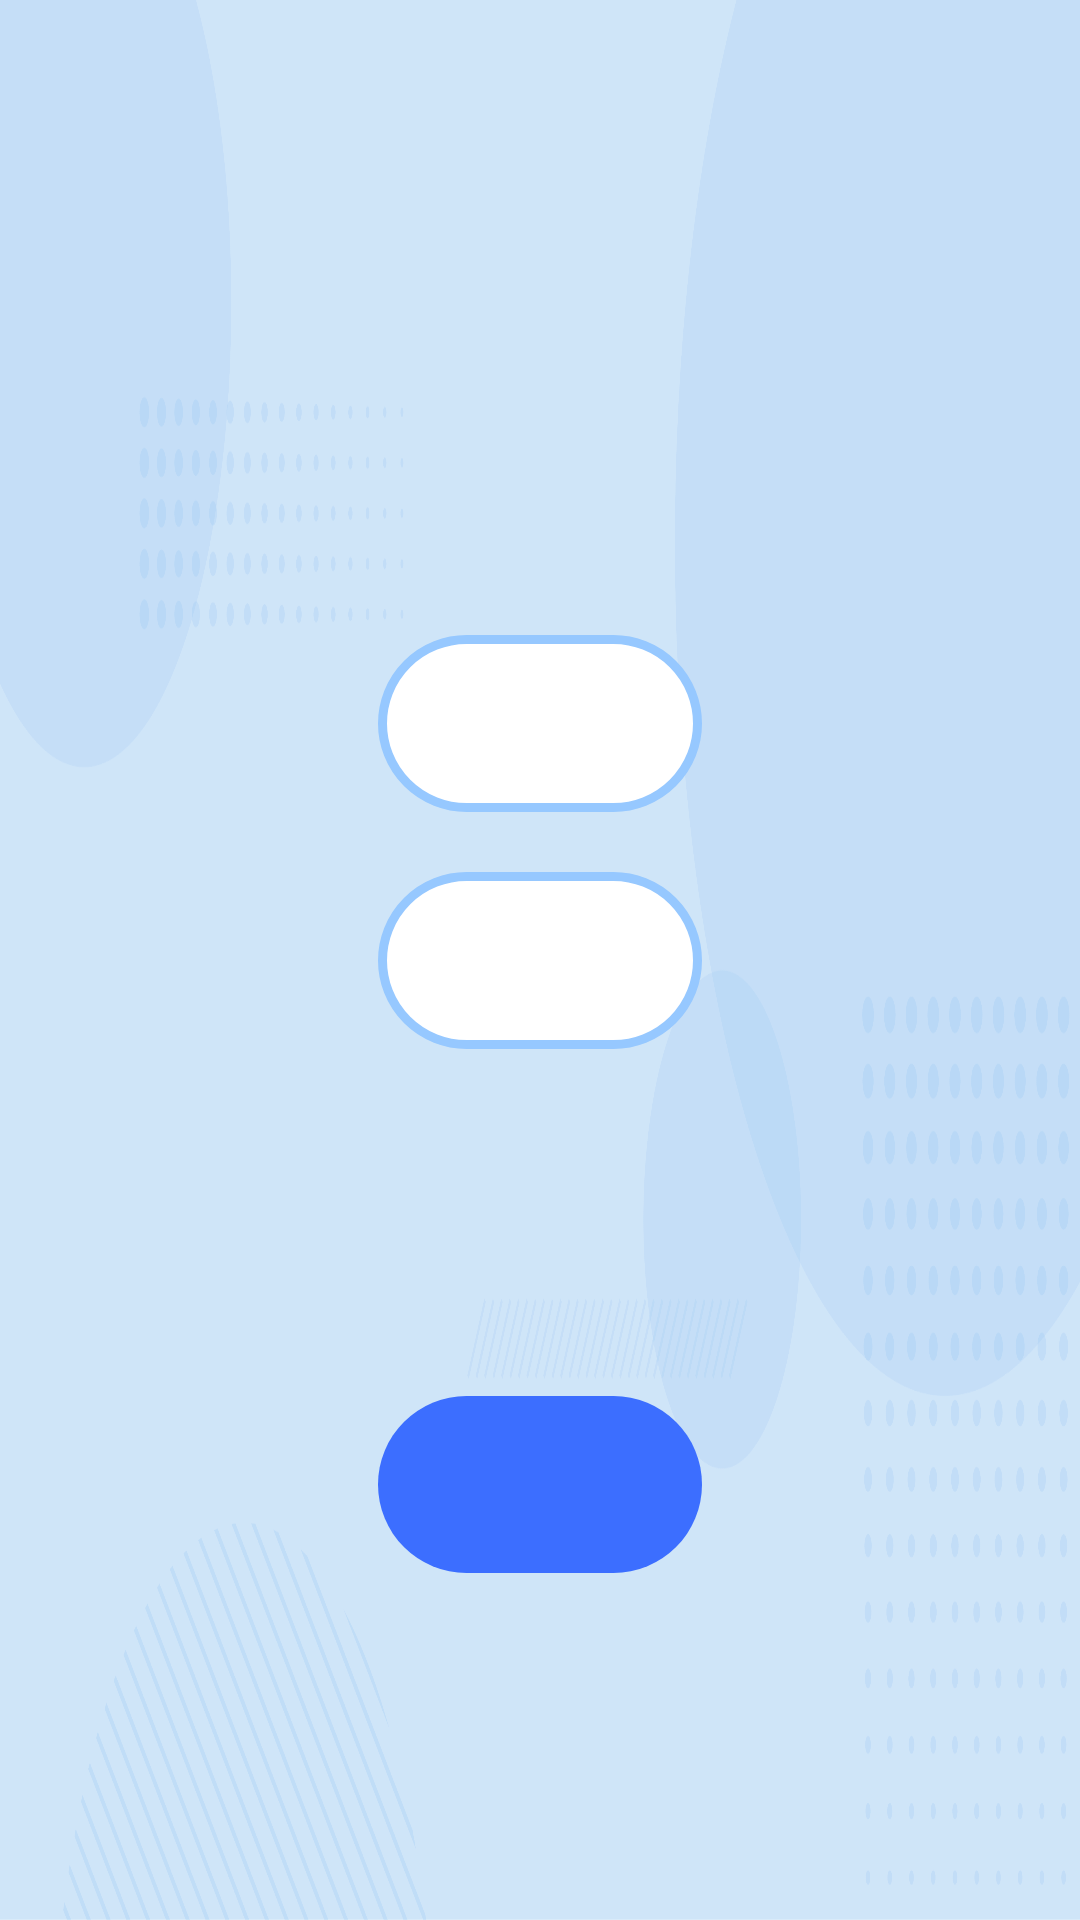

Reconstruct the res/layout file that produces this screen, plus the resources it refers to.
<!-- AndroidManifest.xml: activity theme Theme.SpeechTalk -->
<!-- res/layout/fragment_login.xml -->
<?xml version="1.0" encoding="utf-8"?>
<layout xmlns:android="http://schemas.android.com/apk/res/android"
    xmlns:app="http://schemas.android.com/apk/res-auto"
    xmlns:tools="http://schemas.android.com/tools">

    <androidx.constraintlayout.widget.ConstraintLayout
        android:layout_width="match_parent"
        android:layout_height="match_parent"
        android:background="@drawable/bg_login">

        <LinearLayout
            android:id="@+id/root_lyt_id"
            android:layout_width="0dp"
            android:layout_height="wrap_content"
            android:layout_marginBottom="20dp"
            android:background="@drawable/bg_login_id_password"
            android:padding="8dp"
            app:layout_constraintBottom_toTopOf="@id/root_lyt_password"
            app:layout_constraintEnd_toEndOf="parent"
            app:layout_constraintStart_toStartOf="parent"
            app:layout_constraintWidth_percent="0.3">

            <EditText
                android:id="@+id/edt_id"
                android:layout_width="match_parent"
                android:layout_height="match_parent"
                android:layout_marginStart="50dp"
                android:layout_marginTop="12dp"
                android:layout_marginEnd="50dp"
                android:layout_marginBottom="12dp"
                android:background="@null"
                android:gravity="center"
                android:singleLine="true"
                android:imeOptions="flagNoExtractUi"
                android:textColor="@color/color_222222"
                android:textSize="14sp"
                android:textStyle="normal"
                tools:text="IDsmsHERE" />
        </LinearLayout>

        <LinearLayout
            android:id="@+id/root_lyt_password"
            android:layout_width="0dp"
            android:padding="8dp"
            android:layout_height="wrap_content"
            android:background="@drawable/bg_login_id_password"
            app:layout_constraintBottom_toBottomOf="parent"
            app:layout_constraintEnd_toEndOf="@+id/root_lyt_id"
            app:layout_constraintStart_toStartOf="@+id/root_lyt_id"
            app:layout_constraintTop_toTopOf="parent">

            <EditText
                android:id="@+id/edt_password"
                android:layout_width="match_parent"
                android:layout_height="match_parent"
                android:layout_marginStart="50dp"
                android:layout_marginTop="12dp"
                android:layout_marginEnd="50dp"
                android:layout_marginBottom="12dp"
                android:background="@null"
                android:gravity="center"
                android:singleLine="true"
                android:imeOptions="flagNoExtractUi"
                android:inputType="textPassword"
                android:textColor="@color/color_222222"
                android:textSize="14sp"
                android:textStyle="normal"
                tools:text="IDsmsHERE" />
        </LinearLayout>

        <LinearLayout
            android:id="@+id/root_lyt_btn_login"
            android:layout_width="0dp"
            android:padding="8dp"
            android:layout_height="wrap_content"
            android:background="@drawable/bg_btn_login"
            app:layout_constraintBottom_toBottomOf="parent"
            app:layout_constraintEnd_toEndOf="@+id/root_lyt_id"
            app:layout_constraintStart_toStartOf="@+id/root_lyt_id"
            app:layout_constraintTop_toBottomOf="@+id/root_lyt_password">
            <TextView
                android:id="@+id/btn_login"
                android:layout_width="match_parent"
                android:layout_height="match_parent"
                android:paddingStart="50dp"
                android:paddingTop="12dp"
                android:paddingEnd="50dp"
                android:paddingBottom="12dp"
                android:background="?attr/selectableItemBackgroundBorderless"
                android:fontFamily="@font/nanum_square_eb"
                android:gravity="center"
                android:singleLine="true"
                android:text="@string/login"
                android:textColor="@color/color_FFFFFFFF"
                android:textSize="14sp"
                android:textStyle="normal" />
        </LinearLayout>


    </androidx.constraintlayout.widget.ConstraintLayout>
</layout>
<!-- resources referenced by this layout -->
<resources>
  <color name="color_222222">#222222</color>
  <color name="color_FFFFFFFF">#FFFFFFFF</color>
  <!-- drawable bg_btn_login (drawable) -->
  <?xml version="1.0" encoding="utf-8"?>
  <shape xmlns:android="http://schemas.android.com/apk/res/android">
      <solid android:color="@color/color_3c6eff" />
      <corners android:radius="50dp" />
  </shape>
  <!-- drawable bg_login: png bitmap (drawable-hdpi, 161534 bytes) -->
  <!-- drawable bg_login_id_password (drawable) -->
  <?xml version="1.0" encoding="utf-8"?>
  <shape xmlns:android="http://schemas.android.com/apk/res/android">
      <stroke
          android:width="3dp"
          android:color="@color/color_96c8ff" />
      <solid android:color="@color/color_FFFFFFFF" />
      <corners android:radius="50dp" />
  
  </shape>
  <string name="login">LOGIN</string>
  <style name="Theme.SpeechTalk" parent="Theme.MaterialComponents.DayNight.NoActionBar">
          
          <item name="colorPrimaryVariant">@color/purple_700</item>
          <item name="colorPrimary">@color/purple_500</item>
          <item name="colorOnPrimary">@color/white</item>
  
          
          <item name="colorSecondary">@color/color_5d5d5d</item> 
          <item name="colorSecondaryVariant">@color/teal_700</item>
          <item name="colorOnSecondary">@color/color_ff7e96</item>
  
          
          <item name="android:statusBarColor" tools:targetApi="l">@color/color_FFFFFFFF</item>
          <item name="android:windowLightStatusBar">true</item>
  
          
          <item name="android:navigationBarColor">@color/color_000000</item>
          <item name="actionOverflowButtonStyle">@style/AppTheme.OverFlowButton</item>
          <item name="android:windowFullscreen">true</item>
      </style>
  <color name="color_3c6eff">#3c6eff</color>
  <color name="color_96c8ff">#96c8ff</color>
  <color name="purple_700">#FF3700B3</color>
  <color name="purple_500">#FF6200EE</color>
  <color name="white">#FFFFFFFF</color>
  <color name="color_5d5d5d">#5d5d5d</color>
  <color name="teal_700">#FF018786</color>
  <color name="color_ff7e96">#ff7e96</color>
  <color name="color_000000">#000000</color>
  <style name="AppTheme.OverFlowButton" parent="Widget.AppCompat.ActionButton.Overflow">
          <item name="android:tint">@color/color_000000</item>
      </style>
</resources>
